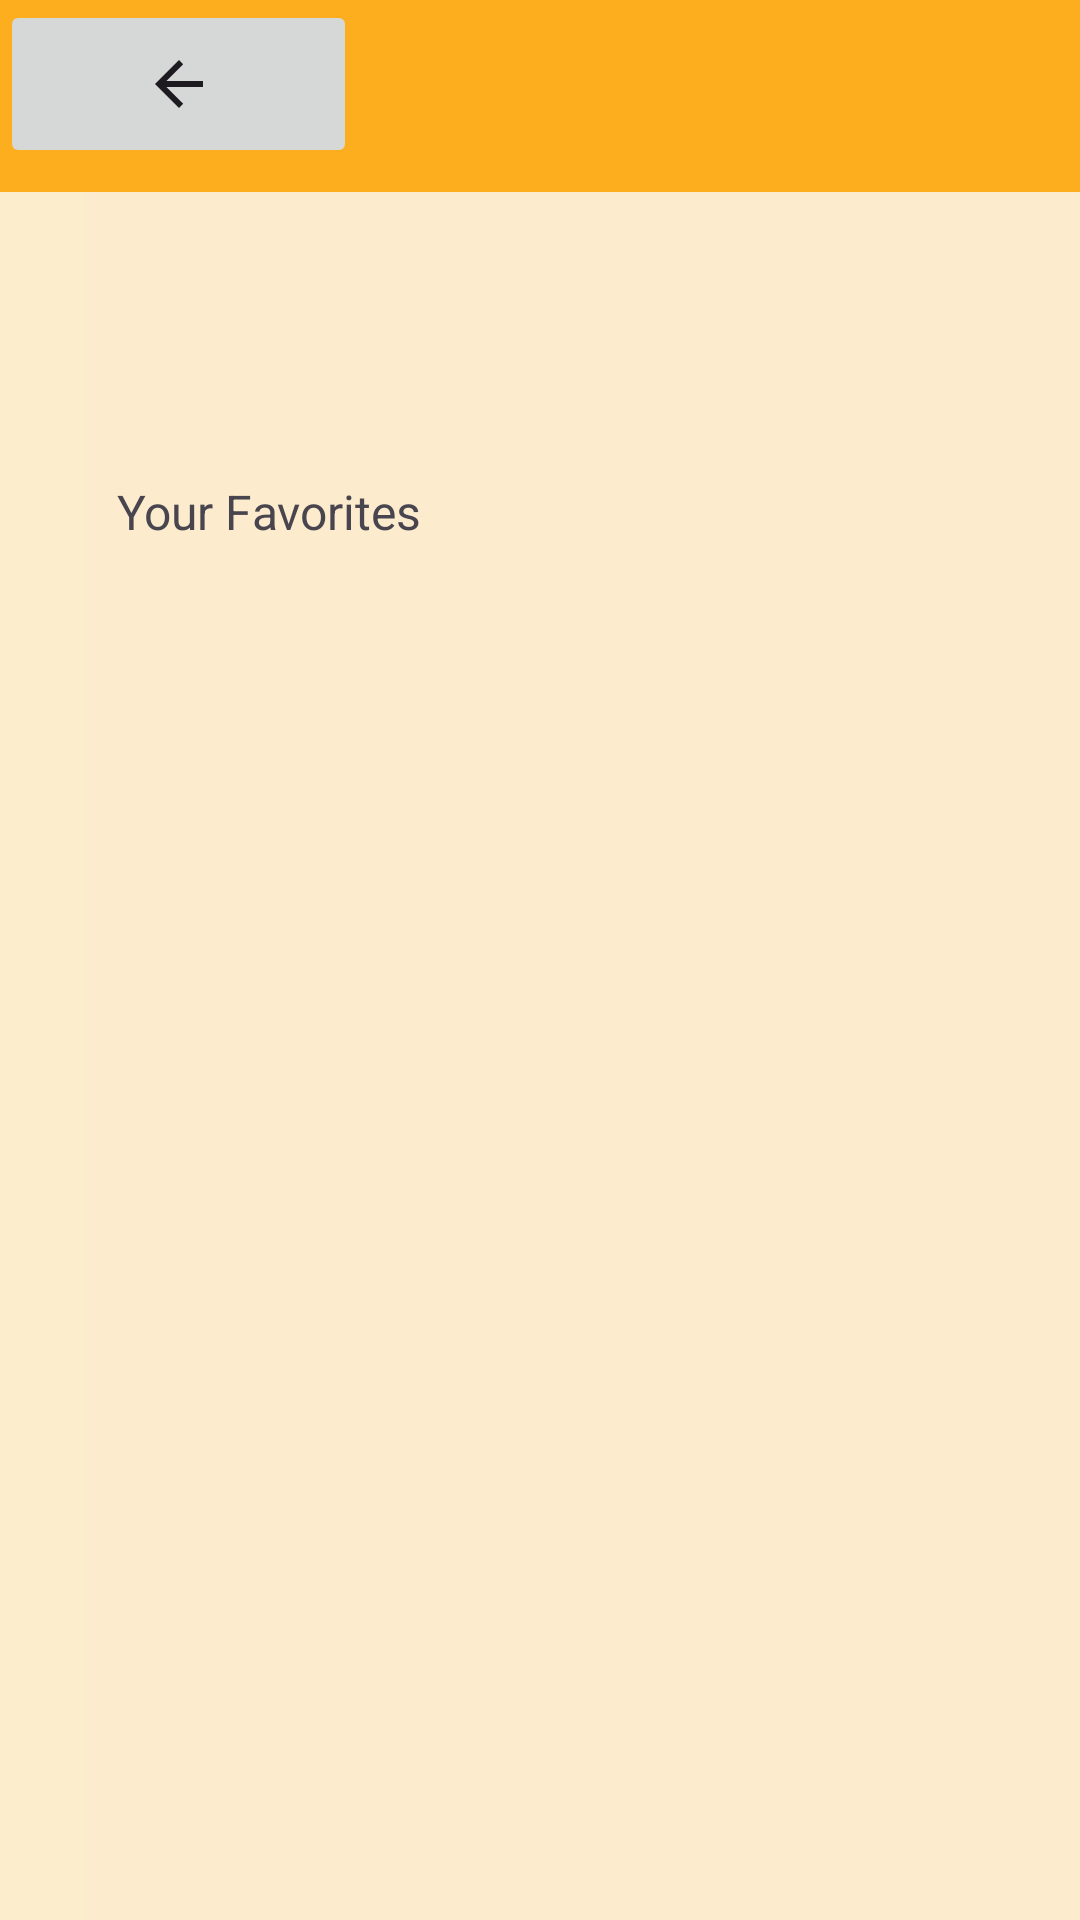

This screen was rendered from an Android layout file. Write that file and the resources it references.
<!-- AndroidManifest.xml: application theme Theme.PalettePerspectivesFinal -->
<!-- res/layout/activity_buyer_favorites_page.xml -->
<?xml version="1.0" encoding="utf-8"?>
<androidx.constraintlayout.widget.ConstraintLayout xmlns:android="http://schemas.android.com/apk/res/android"
    xmlns:app="http://schemas.android.com/apk/res-auto"
    xmlns:tools="http://schemas.android.com/tools"
    android:layout_width="match_parent"
    android:layout_height="match_parent">

    <View
        android:layout_width="match_parent"
        android:layout_height="match_parent"
        android:background="@drawable/background" />

    <ImageView
        android:id="@+id/imageView3"
        android:layout_width="47dp"
        android:layout_height="46dp"
        app:layout_constraintBottom_toBottomOf="parent"
        app:layout_constraintEnd_toEndOf="parent"
        app:layout_constraintHorizontal_bias="0.884"
        app:layout_constraintStart_toStartOf="parent"
        app:layout_constraintTop_toTopOf="parent"
        app:layout_constraintVertical_bias="0.144"
        app:srcCompat="@drawable/image" />

    <TextView
        android:id="@+id/textView3"
        android:layout_width="63dp"
        android:layout_height="45dp"
        android:text=""
        app:layout_constraintBottom_toBottomOf="parent"
        app:layout_constraintEnd_toEndOf="parent"
        app:layout_constraintHorizontal_bias="0.135"
        app:layout_constraintStart_toStartOf="parent"
        app:layout_constraintTop_toTopOf="parent"
        app:layout_constraintVertical_bias="0.145" />

    <androidx.appcompat.widget.Toolbar
        android:id="@+id/toolbar13"
        android:layout_width="match_parent"
        android:layout_height="wrap_content"
        android:background="#FCAE1E"
        android:minHeight="?attr/actionBarSize"
        android:theme="?attr/actionBarTheme"
        app:layout_constraintBottom_toBottomOf="parent"
        app:layout_constraintEnd_toEndOf="parent"
        app:layout_constraintHorizontal_bias="0.0"
        app:layout_constraintStart_toStartOf="parent"
        app:layout_constraintTop_toTopOf="parent"
        app:layout_constraintVertical_bias="0.0" />

    <TextView
        android:id="@+id/textView31"
        android:layout_width="wrap_content"
        android:layout_height="wrap_content"
        android:text="Your Favorites"
        android:textSize="16sp"
        app:layout_constraintBottom_toBottomOf="parent"
        app:layout_constraintEnd_toEndOf="parent"
        app:layout_constraintHorizontal_bias="0.151"
        app:layout_constraintStart_toStartOf="parent"
        app:layout_constraintTop_toTopOf="parent"
        app:layout_constraintVertical_bias="0.258" />

    <ScrollView
        android:layout_width="394dp"
        android:layout_height="413dp"
        app:layout_constraintBottom_toBottomOf="parent"
        app:layout_constraintEnd_toEndOf="parent"
        app:layout_constraintHorizontal_bias="0.47"
        app:layout_constraintStart_toStartOf="parent"
        app:layout_constraintTop_toTopOf="parent"
        app:layout_constraintVertical_bias="0.685">

        <LinearLayout
            android:layout_width="match_parent"
            android:layout_height="wrap_content"
            android:orientation="vertical" />
    </ScrollView>

    <ImageButton
        android:id="@+id/imageButton3"
        android:layout_width="119dp"
        android:layout_height="56dp"
        app:layout_constraintBottom_toBottomOf="parent"
        app:layout_constraintEnd_toEndOf="parent"
        app:layout_constraintHorizontal_bias="0.0"
        app:layout_constraintStart_toStartOf="parent"
        app:layout_constraintTop_toTopOf="parent"
        app:layout_constraintVertical_bias="0.0"
        app:srcCompat="?attr/actionModeCloseDrawable" />

</androidx.constraintlayout.widget.ConstraintLayout>
<!-- resources referenced by this layout -->
<resources>
  <!-- drawable background: png bitmap (drawable, 6933 bytes) -->
  <style name="Theme.PalettePerspectivesFinal" parent="Theme.AppCompat.Light.NoActionBar">
          
          <item name="colorPrimary">@color/purple_500</item>
          <item name="colorPrimaryVariant">@color/purple_700</item>
          <item name="colorOnPrimary">@color/white</item>
          
          <item name="colorSecondary">@color/teal_200</item>
          <item name="colorSecondaryVariant">@color/teal_700</item>
          <item name="colorOnSecondary">@color/black</item>
          
          <item name="android:statusBarColor">?attr/colorPrimaryVariant</item>
          
      </style>
  <!-- not gathered from this repository: default colours our renderer supplied (Android Studio template values) -->
  <color name="purple_500">#FF6200EE</color>
  <color name="purple_700">#FF3700B3</color>
  <color name="teal_200">#FF03DAC5</color>
  <color name="teal_700">#FF018786</color>
  <color name="black">#FF000000</color>
  <color name="white">#FFFFFFFF</color>
</resources>
